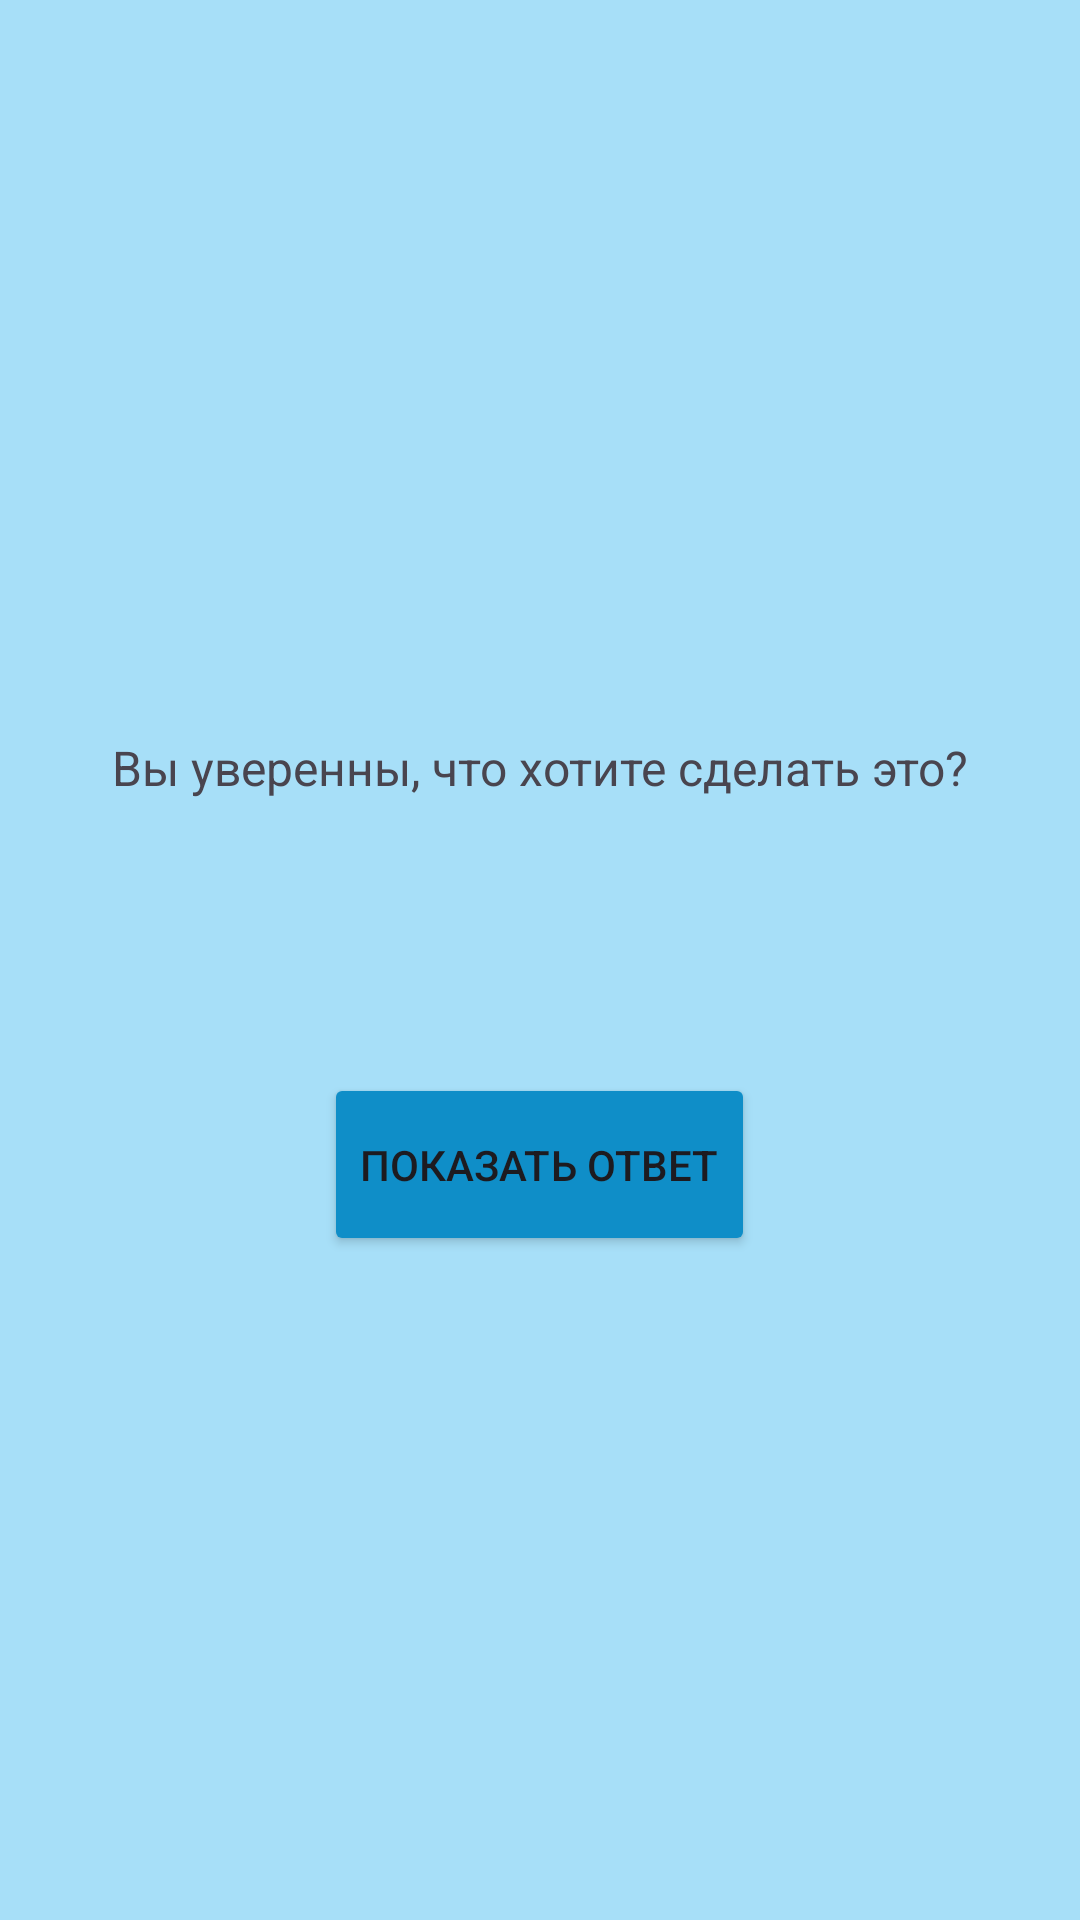

The Android layout XML behind this screen, and the referenced resources:
<!-- AndroidManifest.xml: application theme Theme.LawQuiz -->
<!-- res/layout/activity_chaet.xml -->
<?xml version="1.0" encoding="utf-8"?>
<LinearLayout xmlns:android="http://schemas.android.com/apk/res/android"
    xmlns:tools="http://schemas.android.com/tools"
    android:layout_width="match_parent"
    android:layout_height="match_parent"
    android:background="#A7DFF8"
    android:gravity="center"
    android:orientation="vertical"
    tools:context="com.bignerdranch.android.lawquiz.CheatActivity">

    <TextView
        android:layout_width="wrap_content"
        android:layout_height="wrap_content"
        android:padding="24dp"
        android:text="@string/warning_text"
        android:textSize="16sp" />

    <TextView
        android:id="@+id/answer_text_view"
        android:layout_width="wrap_content"
        android:layout_height="wrap_content"
        android:padding="24dp"
        tools:text="Answer" />

    <Button
        android:id="@+id/show_answer_button"
        android:layout_width="wrap_content"
        android:layout_height="61dp"
        android:backgroundTint="#0F8EC8"
        android:text="@string/show_answer_button" />

</LinearLayout>
<!-- resources referenced by this layout -->
<resources>
  <string name="show_answer_button">Показать ответ</string>
  <string name="warning_text">Вы уверенны, что хотите сделать это?</string>
  <style name="Theme.LawQuiz" parent="Base.Theme.LawQuiz" />
  <style name="Base.Theme.LawQuiz" parent="Theme.Material3.DayNight.NoActionBar">
          
          
      </style>
</resources>
